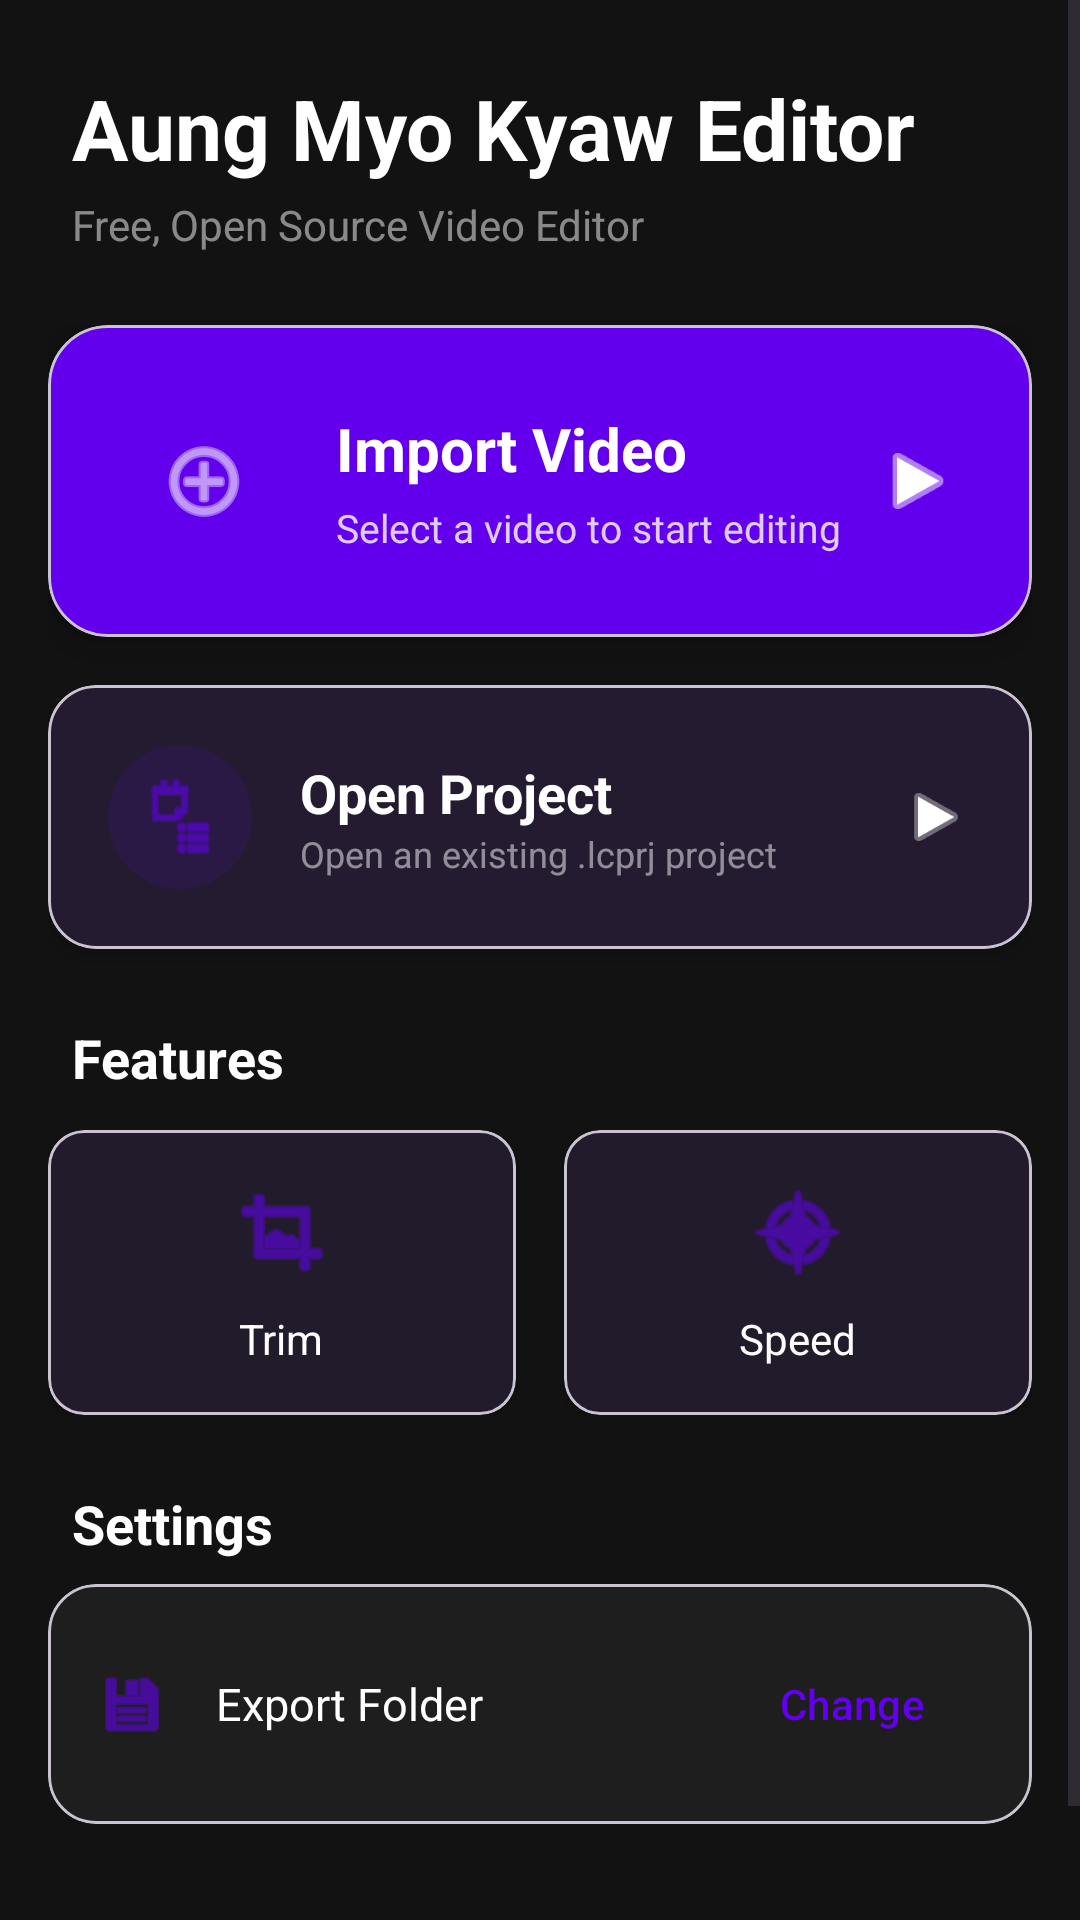

Produce the Android XML layout that renders to this screen, including the resource entries it uses.
<!-- AndroidManifest.xml: activity theme Theme.AungMyoKyawEditor -->
<!-- res/layout/activity_main.xml -->
<?xml version="1.0" encoding="utf-8"?>
<androidx.constraintlayout.widget.ConstraintLayout xmlns:android="http://schemas.android.com/apk/res/android"
    xmlns:app="http://schemas.android.com/apk/res-auto"
    xmlns:tools="http://schemas.android.com/tools"
    android:layout_width="match_parent"
    android:layout_height="match_parent"
    android:background="@color/colorBackground"
    tools:context=".MainActivity">

    <ScrollView
        android:layout_width="match_parent"
        android:layout_height="match_parent"
        android:fillViewport="true">

        <LinearLayout
            android:layout_width="match_parent"
            android:layout_height="wrap_content"
            android:orientation="vertical"
            android:paddingBottom="24dp">

            
            <LinearLayout
                android:id="@+id/header"
                android:layout_width="match_parent"
                android:layout_height="wrap_content"
                android:orientation="vertical"
                android:padding="24dp">

                <TextView
                    android:layout_width="wrap_content"
                    android:layout_height="wrap_content"
                    android:text="@string/app_name"
                    android:textColor="@color/white"
                    android:textSize="28sp"
                    android:textStyle="bold" />

                <TextView
                    android:layout_width="wrap_content"
                    android:layout_height="wrap_content"
                    android:layout_marginTop="4dp"
                    android:text="Free, Open Source Video Editor"
                    android:textColor="@color/inactiveTool"
                    android:textSize="14sp" />

            </LinearLayout>

            
            <LinearLayout
                android:layout_width="match_parent"
                android:layout_height="wrap_content"
                android:orientation="vertical"
                android:paddingHorizontal="16dp">

                <com.google.android.material.card.MaterialCardView
                    android:id="@+id/btnImport"
                    android:layout_width="match_parent"
                    android:layout_height="wrap_content"
                    android:layout_marginBottom="16dp"
                    app:cardBackgroundColor="@color/colorPrimary"
                    app:cardCornerRadius="20dp"
                    app:cardElevation="8dp"
                    app:rippleColor="@color/white">

                    <LinearLayout
                        android:layout_width="match_parent"
                        android:layout_height="wrap_content"
                        android:gravity="center_vertical"
                        android:orientation="horizontal"
                        android:padding="24dp">

                        <ImageView
                            android:layout_width="56dp"
                            android:layout_height="56dp"
                            android:background="@drawable/circle_background"
                            android:padding="12dp"
                            android:src="@android:drawable/ic_menu_add"
                            android:tint="@color/white" />

                        <LinearLayout
                            android:layout_width="0dp"
                            android:layout_height="wrap_content"
                            android:layout_marginStart="16dp"
                            android:layout_weight="1"
                            android:orientation="vertical">

                            <TextView
                                android:layout_width="wrap_content"
                                android:layout_height="wrap_content"
                                android:text="@string/import_video"
                                android:textColor="@color/white"
                                android:textSize="20sp"
                                android:textStyle="bold" />

                            <TextView
                                android:layout_width="wrap_content"
                                android:layout_height="wrap_content"
                                android:layout_marginTop="4dp"
                                android:text="Select a video to start editing"
                                android:textColor="#CCFFFFFF"
                                android:textSize="13sp" />

                        </LinearLayout>

                        <ImageView
                            android:layout_width="28dp"
                            android:layout_height="28dp"
                            android:src="@android:drawable/ic_media_play"
                            android:tint="@color/white" />

                    </LinearLayout>

                </com.google.android.material.card.MaterialCardView>

                <com.google.android.material.card.MaterialCardView
                    android:id="@+id/btnOpenProject"
                    android:layout_width="match_parent"
                    android:layout_height="wrap_content"
                    android:layout_marginBottom="24dp"
                    app:cardBackgroundColor="@color/colorSurface"
                    app:cardCornerRadius="16dp"
                    app:cardElevation="4dp">

                    <LinearLayout
                        android:layout_width="match_parent"
                        android:layout_height="wrap_content"
                        android:gravity="center_vertical"
                        android:orientation="horizontal"
                        android:padding="20dp">

                        <ImageView
                            android:layout_width="48dp"
                            android:layout_height="48dp"
                            android:background="@drawable/circle_background_surface"
                            android:padding="10dp"
                            android:src="@android:drawable/ic_menu_agenda"
                            android:tint="@color/colorPrimary" />

                        <LinearLayout
                            android:layout_width="0dp"
                            android:layout_height="wrap_content"
                            android:layout_marginStart="16dp"
                            android:layout_weight="1"
                            android:orientation="vertical">

                            <TextView
                                android:layout_width="wrap_content"
                                android:layout_height="wrap_content"
                                android:text="@string/open_project"
                                android:textColor="@color/white"
                                android:textSize="18sp"
                                android:textStyle="bold" />

                            <TextView
                                android:layout_width="wrap_content"
                                android:layout_height="wrap_content"
                                android:text="Open an existing .lcprj project"
                                android:textColor="@color/inactiveTool"
                                android:textSize="12sp" />

                        </LinearLayout>

                        <ImageView
                            android:layout_width="24dp"
                            android:layout_height="24dp"
                            android:src="@android:drawable/ic_media_play"
                            android:tint="@color/inactiveTool" />

                    </LinearLayout>

                </com.google.android.material.card.MaterialCardView>

            </LinearLayout>

            
            <TextView
                android:layout_width="wrap_content"
                android:layout_height="wrap_content"
                android:layout_marginStart="24dp"
                android:layout_marginBottom="12dp"
                android:text="Features"
                android:textColor="@color/white"
                android:textSize="18sp"
                android:textStyle="bold" />

            <LinearLayout
                android:layout_width="match_parent"
                android:layout_height="wrap_content"
                android:layout_marginBottom="24dp"
                android:orientation="horizontal"
                android:paddingHorizontal="16dp">

                <include
                    layout="@layout/feature_item"
                    android:layout_width="0dp"
                    android:layout_height="wrap_content"
                    android:layout_marginEnd="8dp"
                    android:layout_weight="1" />

                <include
                    layout="@layout/feature_item_trim"
                    android:layout_width="0dp"
                    android:layout_height="wrap_content"
                    android:layout_marginStart="8dp"
                    android:layout_weight="1" />

            </LinearLayout>

            
            <TextView
                android:layout_width="wrap_content"
                android:layout_height="wrap_content"
                android:layout_marginStart="24dp"
                android:layout_marginBottom="8dp"
                android:text="@string/settings"
                android:textColor="@color/white"
                android:textSize="18sp"
                android:textStyle="bold" />

            <com.google.android.material.card.MaterialCardView
                android:layout_width="match_parent"
                android:layout_height="wrap_content"
                android:layout_marginHorizontal="16dp"
                app:cardBackgroundColor="@color/colorSurface"
                app:cardCornerRadius="16dp"
                app:cardElevation="0dp">

                <LinearLayout
                    android:layout_width="match_parent"
                    android:layout_height="wrap_content"
                    android:gravity="center_vertical"
                    android:orientation="horizontal"
                    android:padding="16dp">

                    <ImageView
                        android:layout_width="24dp"
                        android:layout_height="24dp"
                        android:src="@android:drawable/ic_menu_save"
                        android:tint="@color/colorPrimary" />

                    <TextView
                        android:layout_width="0dp"
                        android:layout_height="wrap_content"
                        android:layout_marginStart="16dp"
                        android:layout_weight="1"
                        android:text="@string/export_folder"
                        android:textColor="@color/white"
                        android:textSize="15sp" />

                    <Button
                        android:id="@+id/btnChangeExportFolder"
                        style="@style/Widget.Material3.Button.TextButton"
                        android:layout_width="wrap_content"
                        android:layout_height="wrap_content"
                        android:text="@string/change_folder"
                        android:textColor="@color/colorPrimary" />

                </LinearLayout>

            </com.google.android.material.card.MaterialCardView>

            
            <TextView
                android:layout_width="wrap_content"
                android:layout_height="wrap_content"
                android:layout_gravity="center_horizontal"
                android:layout_marginTop="32dp"
                android:text="Aung Myo Kyaw Editor v1.0.0"
                android:textColor="@color/inactiveTool"
                android:textSize="12sp" />

        </LinearLayout>

    </ScrollView>

</androidx.constraintlayout.widget.ConstraintLayout>
<!-- res/layout/feature_item.xml (included above) -->
<?xml version="1.0" encoding="utf-8"?>
<com.google.android.material.card.MaterialCardView xmlns:android="http://schemas.android.com/apk/res/android"
    xmlns:app="http://schemas.android.com/apk/res-auto"
    android:layout_width="match_parent"
    android:layout_height="wrap_content"
    app:cardBackgroundColor="@color/colorSurface"
    app:cardCornerRadius="12dp"
    app:cardElevation="2dp">

    <LinearLayout
        android:layout_width="match_parent"
        android:layout_height="wrap_content"
        android:gravity="center"
        android:orientation="vertical"
        android:padding="16dp">

        <ImageView
            android:layout_width="36dp"
            android:layout_height="36dp"
            android:src="@android:drawable/ic_menu_crop"
            android:tint="@color/colorPrimary" />

        <TextView
            android:layout_width="wrap_content"
            android:layout_height="wrap_content"
            android:layout_marginTop="8dp"
            android:text="Trim"
            android:textColor="@color/white"
            android:textSize="14sp" />

    </LinearLayout>

</com.google.android.material.card.MaterialCardView>
<!-- res/layout/feature_item_trim.xml (included above) -->
<?xml version="1.0" encoding="utf-8"?>
<com.google.android.material.card.MaterialCardView xmlns:android="http://schemas.android.com/apk/res/android"
    xmlns:app="http://schemas.android.com/apk/res-auto"
    android:layout_width="match_parent"
    android:layout_height="wrap_content"
    app:cardBackgroundColor="@color/colorSurface"
    app:cardCornerRadius="12dp"
    app:cardElevation="2dp">

    <LinearLayout
        android:layout_width="match_parent"
        android:layout_height="wrap_content"
        android:gravity="center"
        android:orientation="vertical"
        android:padding="16dp">

        <ImageView
            android:layout_width="36dp"
            android:layout_height="36dp"
            android:src="@android:drawable/ic_menu_compass"
            android:tint="@color/colorPrimary" />

        <TextView
            android:layout_width="wrap_content"
            android:layout_height="wrap_content"
            android:layout_marginTop="8dp"
            android:text="Speed"
            android:textColor="@color/white"
            android:textSize="14sp" />

    </LinearLayout>

</com.google.android.material.card.MaterialCardView>
<!-- resources referenced by this layout -->
<resources>
  <color name="colorBackground">#FF121212</color>
  <color name="colorPrimary">#FF6200EE</color>
  <color name="colorSurface">#FF1E1E1E</color>
  <color name="inactiveTool">#80FFFFFF</color>
  <color name="white">#FFFFFFFF</color>
  <!-- drawable circle_background_surface (drawable) -->
  <?xml version="1.0" encoding="utf-8"?>
  <shape xmlns:android="http://schemas.android.com/apk/res/android"
      android:shape="oval">
      <solid android:color="#1A6200EE" />
  </shape>
  <string name="app_name">Aung Myo Kyaw Editor</string>
  <string name="change_folder">Change</string>
  <string name="export_folder">Export Folder</string>
  <string name="import_video">Import Video</string>
  <string name="open_project">Open Project</string>
  <string name="settings">Settings</string>
  <style name="Theme.AungMyoKyawEditor" parent="Theme.Material3.DayNight.NoActionBar">
          <item name="colorPrimary">@color/colorPrimary</item>
          <item name="colorPrimaryDark">@color/colorPrimaryDark</item>
          <item name="colorAccent">@color/colorAccent</item>
          <item name="android:colorBackground">@color/colorBackground</item>
          <item name="colorSurface">@color/colorSurface</item>
          <item name="colorOnPrimary">@color/colorOnPrimary</item>
          <item name="colorOnSurface">@color/colorOnSurface</item>
          <item name="android:statusBarColor">@color/colorBackground</item>
          <item name="android:navigationBarColor">@color/colorBackground</item>
      </style>
  <color name="colorPrimaryDark">#FF3700B3</color>
  <color name="colorAccent">#FF03DAC5</color>
  <color name="colorOnPrimary">#FFFFFFFF</color>
  <color name="colorOnSurface">#FFFFFFFF</color>
</resources>
